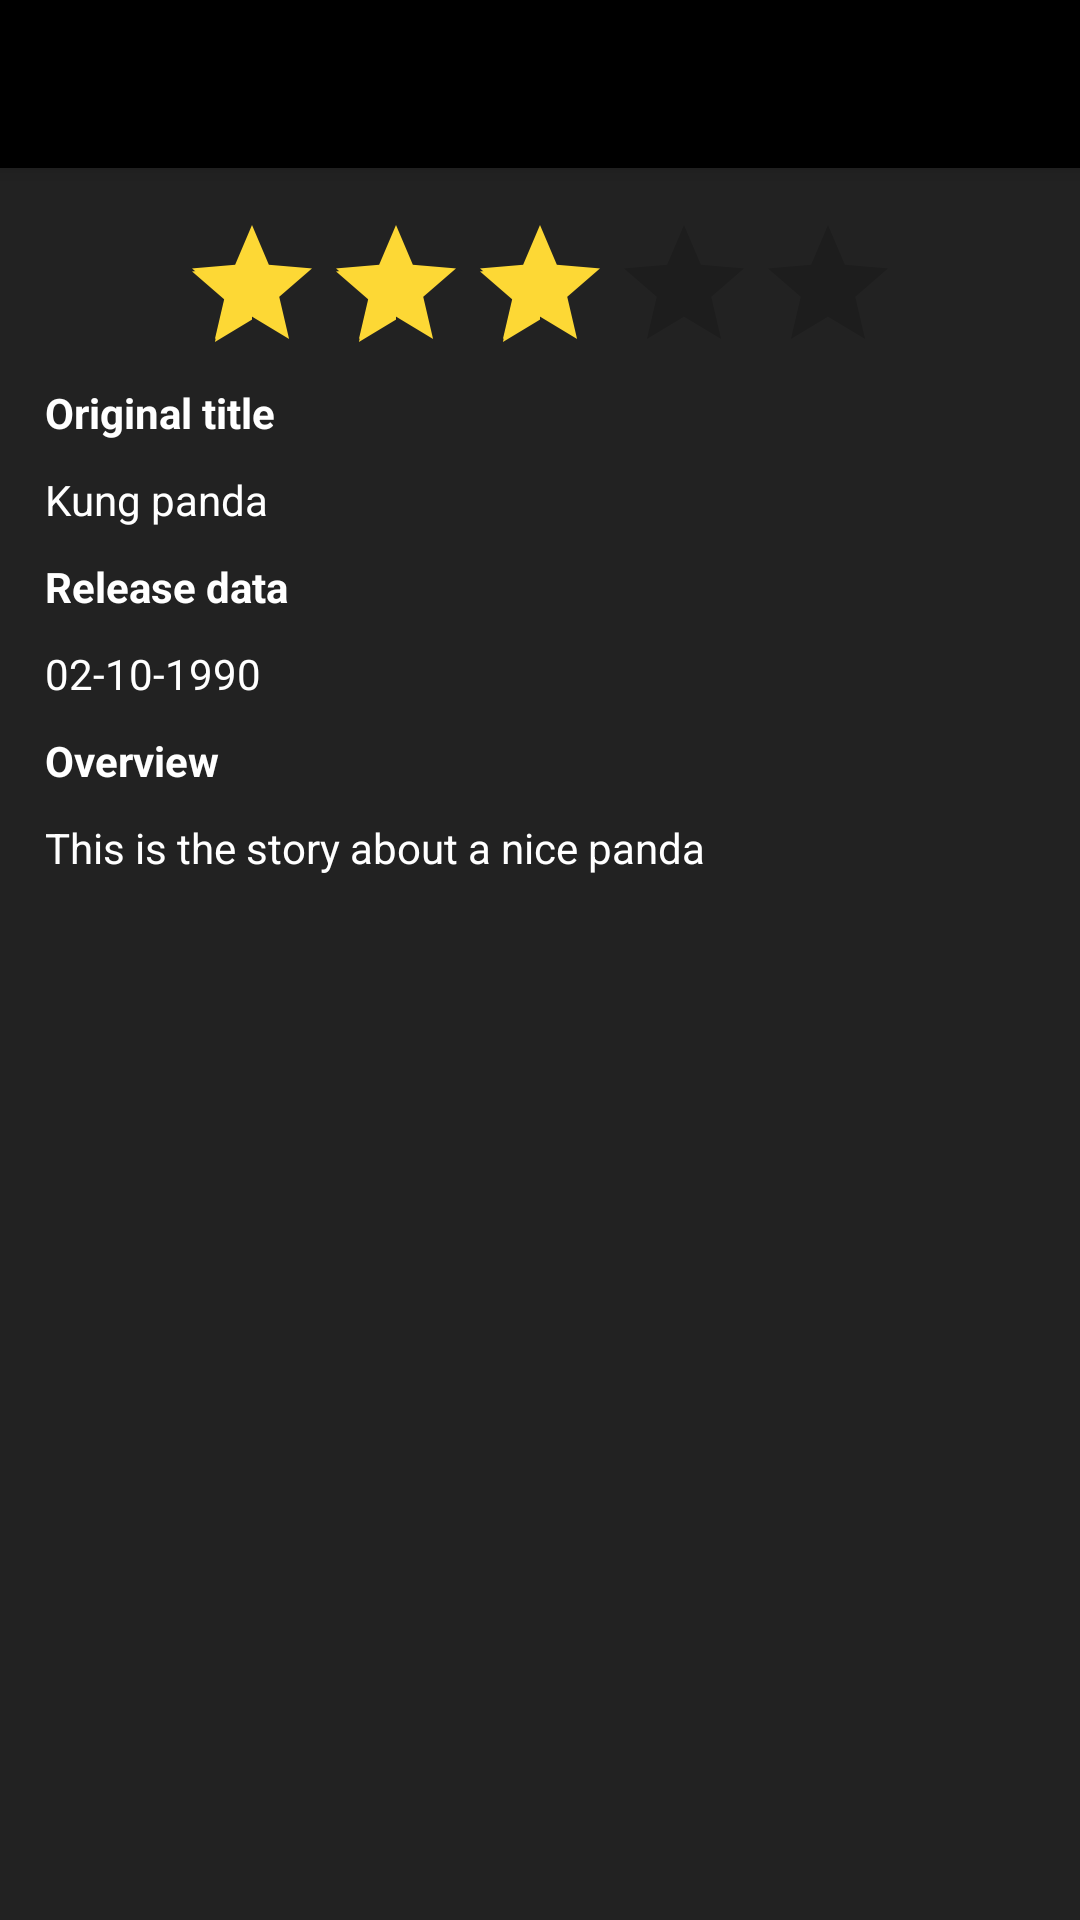

This screen was rendered from an Android layout file. Write that file and the resources it references.
<!-- AndroidManifest.xml: application theme AppTheme -->
<!-- res/layout/activity_detail.xml -->
<?xml version="1.0" encoding="utf-8"?>
<LinearLayout xmlns:android="http://schemas.android.com/apk/res/android"
    xmlns:app="http://schemas.android.com/apk/res-auto"
    xmlns:tools="http://schemas.android.com/tools"
    android:layout_width="match_parent"
    android:layout_height="match_parent"
    android:background="@color/gray"
    android:fitsSystemWindows="true"
    android:orientation="vertical"
    tools:context="com.alonso.popularmovies.DetailActivity">

    <android.support.v7.widget.Toolbar
        android:id="@+id/my_toolbar"
        android:layout_width="match_parent"
        android:layout_height="wrap_content"
        android:background="@color/black"
        android:elevation="4dp"
        app:navigationIcon="@drawable/baseline_arrow_back_white_18dp"
        android:theme="@style/ThemeOverlay.AppCompat.ActionBar"
        app:popupTheme="@style/ThemeOverlay.AppCompat.Light"
        app:titleTextColor="@color/white" />

    <ScrollView
        android:layout_width="match_parent"
        android:layout_height="match_parent">

        <LinearLayout
            android:layout_width="match_parent"
            android:layout_height="match_parent"
            android:orientation="vertical">

            <LinearLayout
                android:layout_width="match_parent"
                android:layout_height="0dp"
                android:layout_weight="1"
                android:orientation="vertical">

                <ImageView
                    android:id="@+id/poster_iv"
                    android:layout_width="match_parent"
                    android:layout_height="match_parent"
                    android:scaleType="center" />

            </LinearLayout>

            <LinearLayout

                android:layout_width="match_parent"
                android:layout_height="0dp"
                android:layout_weight="1"
                android:orientation="vertical"
                android:padding="15dp">

                <RatingBar
                    android:id="@+id/movie_RB"
                    android:layout_width="wrap_content"
                    android:layout_height="wrap_content"
                    android:layout_gravity="center"
                    android:isIndicator="true"
                    android:numStars="5"
                    android:progressTint="@color/colorAccent"
                    android:rating="3"
                    android:stepSize="0.1" />

                <TextView
                    android:layout_width="wrap_content"
                    android:layout_height="wrap_content"
                    android:layout_marginBottom="10dp"
                    android:text="@string/original_title"
                    android:textColor="@color/white"
                    android:textStyle="bold" />

                <TextView
                    android:id="@+id/originalTitle_tv"
                    android:layout_width="wrap_content"
                    android:layout_height="wrap_content"
                    android:layout_marginBottom="10dp"
                    android:text="Kung panda"
                    android:textColor="@color/white" />

                <TextView
                    android:layout_width="wrap_content"
                    android:layout_height="wrap_content"
                    android:layout_marginBottom="10dp"
                    android:text="@string/release_date"
                    android:textColor="@color/white"
                    android:textStyle="bold" />

                <TextView
                    android:id="@+id/release_date_tv"
                    android:layout_width="wrap_content"
                    android:layout_height="wrap_content"
                    android:layout_marginBottom="10dp"
                    android:text="02-10-1990"
                    android:textColor="@color/white" />

                <TextView
                    android:layout_width="wrap_content"
                    android:layout_height="wrap_content"
                    android:layout_marginBottom="10dp"
                    android:text="@string/overview"
                    android:textColor="@color/white"
                    android:textStyle="bold" />

                <TextView
                    android:id="@+id/overview_tv"
                    android:layout_width="wrap_content"
                    android:layout_height="wrap_content"
                    android:text="This is the story about a nice panda"
                    android:textColor="@color/white" />
            </LinearLayout>

        </LinearLayout>
    </ScrollView>
</LinearLayout>
<!-- resources referenced by this layout -->
<resources>
  <color name="black">#000000</color>
  <color name="colorAccent">#fdd835</color>
  <color name="gray">#222222</color>
  <color name="white">#FFFFFF</color>
  <string name="original_title">Original title</string>
  <string name="overview">Overview</string>
  <string name="release_date">Release data</string>
  <style name="AppTheme" parent="Theme.AppCompat.Light.NoActionBar">
          
          <item name="colorPrimary">@color/colorPrimary</item>
          <item name="colorPrimaryDark">@color/colorPrimaryDark</item>
          <item name="colorAccent">@color/colorAccent</item>
          <item name="actionOverflowButtonStyle">@style/OverFlow</item>
      </style>
  <color name="colorPrimary">#64b5f6</color>
  <color name="colorPrimaryDark">#2962ff</color>
  <style name="OverFlow" parent="@style/Widget.AppCompat.Light.ActionButton.Overflow">
          <item name="android:src">@drawable/ic_action_navigation_more_vert</item>
      </style>
</resources>
